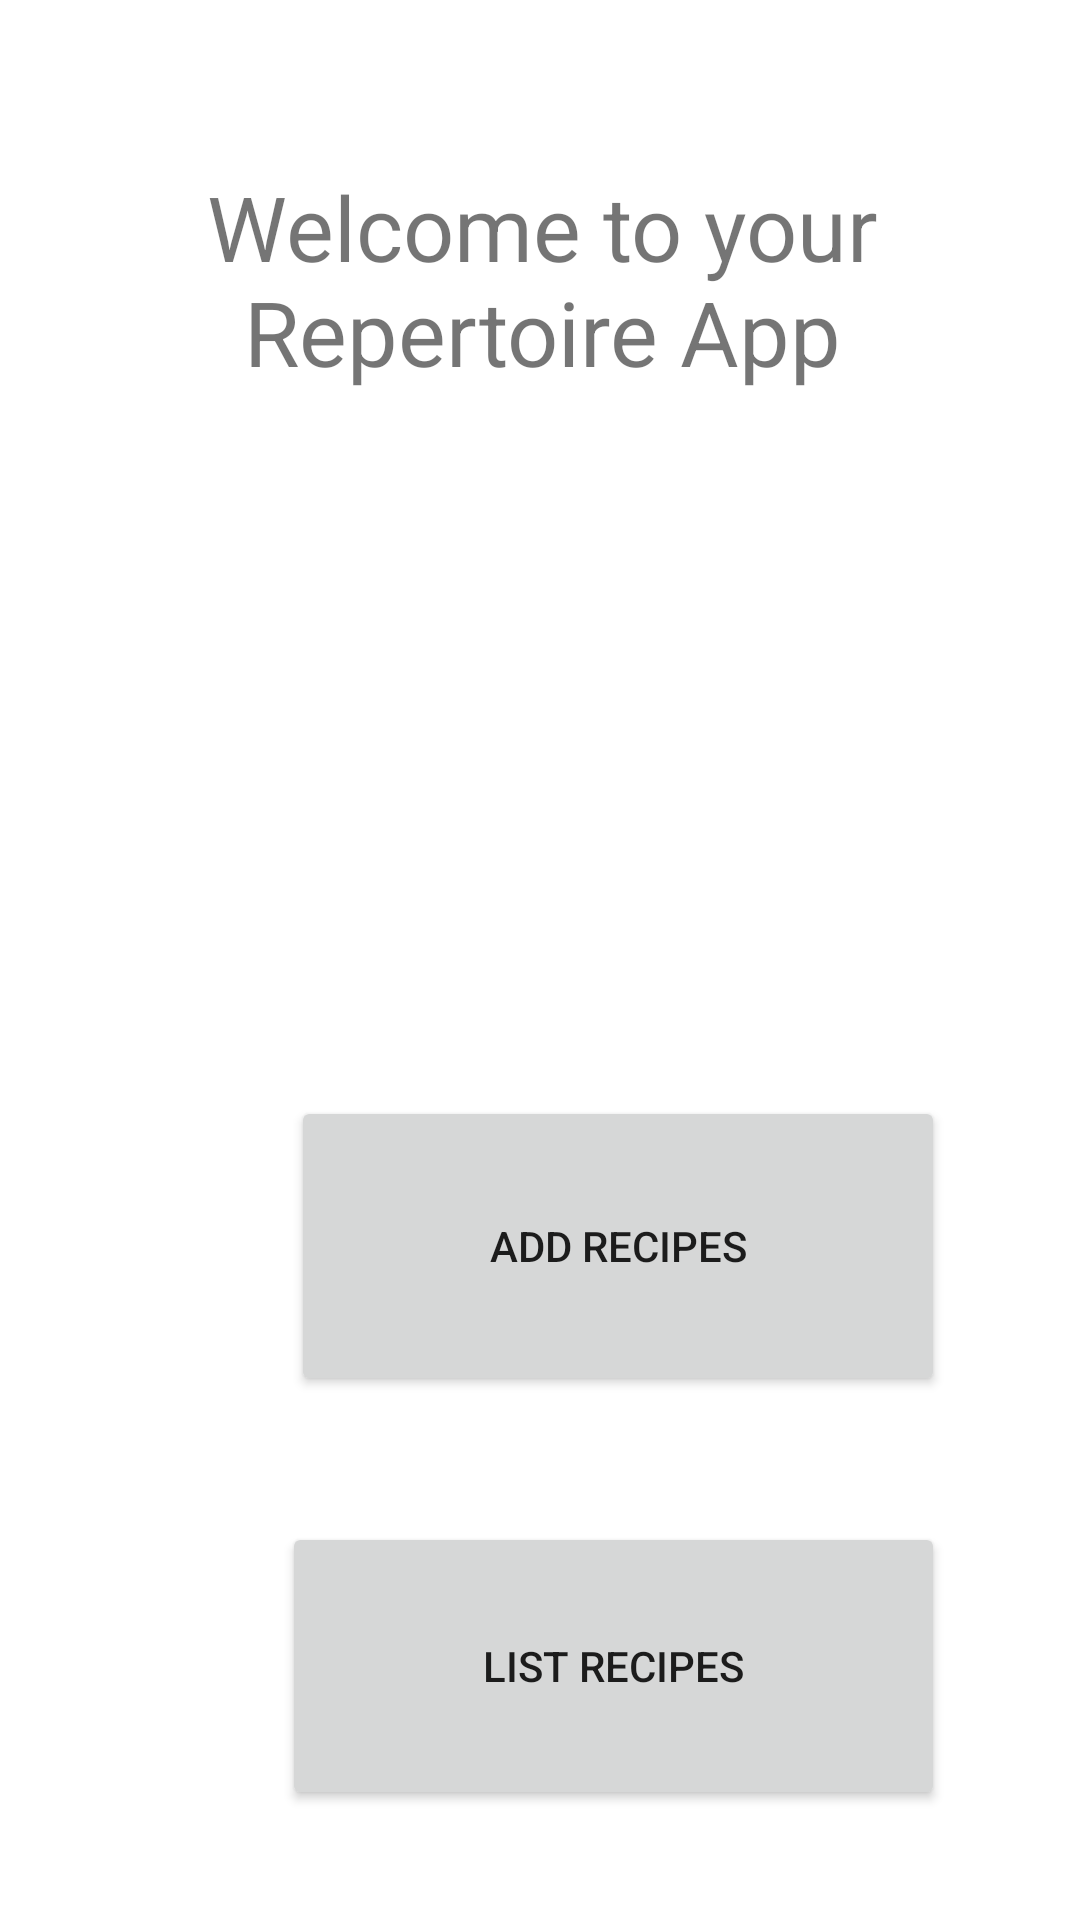

Android layout source for this screen:
<!-- AndroidManifest.xml: application theme Theme.RecipeApp -->
<!-- res/layout/activity_recipe_app.xml -->
<?xml version="1.0" encoding="utf-8"?>
<androidx.constraintlayout.widget.ConstraintLayout xmlns:android="http://schemas.android.com/apk/res/android"
    xmlns:app="http://schemas.android.com/apk/res-auto"
    xmlns:tools="http://schemas.android.com/tools"
    android:layout_width="match_parent"
    android:layout_height="match_parent"
    tools:context=".activities.RecipeAppActivity"
    >

    <TextView
        android:id="@+id/textView"
        android:layout_width="366dp"
        android:layout_height="109dp"
        android:text="Welcome to your Repertoire App"
        android:textAlignment="center"
        android:textSize="30dp"
        app:layout_constraintBottom_toBottomOf="parent"
        app:layout_constraintEnd_toEndOf="parent"
        app:layout_constraintHorizontal_bias="0.488"
        app:layout_constraintStart_toStartOf="parent"
        app:layout_constraintTop_toTopOf="parent"
        app:layout_constraintVertical_bias="0.104"
        />

    <Button
        android:id="@+id/listrecipebtn"
        android:layout_width="221dp"
        android:layout_height="96dp"
        android:layout_marginStart="94dp"
        android:layout_marginTop="21dp"
        android:layout_marginEnd="96dp"
        android:layout_marginBottom="88dp"
        android:text="LIST RECIPES"
        app:layout_constraintBottom_toBottomOf="parent"
        app:layout_constraintEnd_toEndOf="parent"
        app:layout_constraintHorizontal_bias="0.0"
        app:layout_constraintStart_toStartOf="parent"
        app:layout_constraintTop_toBottomOf="@+id/addrecipebtn" />

    <Button
        android:id="@+id/addrecipebtn"
        android:layout_width="218dp"
        android:layout_height="100dp"
        android:layout_marginStart="97dp"
        android:layout_marginTop="252dp"
        android:layout_marginEnd="96dp"
        android:layout_marginBottom="21dp"
        android:text="ADD RECIPES"
        app:layout_constraintBottom_toTopOf="@+id/listrecipebtn"
        app:layout_constraintEnd_toEndOf="parent"
        app:layout_constraintHorizontal_bias="0.0"
        app:layout_constraintStart_toStartOf="parent"
        app:layout_constraintTop_toBottomOf="@+id/textView"
        app:layout_constraintVertical_bias="0.0" />


</androidx.constraintlayout.widget.ConstraintLayout>
<!-- resources referenced by this layout -->
<resources>
  <style name="Theme.RecipeApp" parent="Theme.MaterialComponents.DayNight.DarkActionBar">
          
          <item name="colorPrimary">@color/red1</item>
          <item name="colorPrimaryVariant">@color/purple_700</item>
          <item name="colorOnPrimary">@color/white</item>
          
          <item name="colorSecondary">@color/teal_200</item>
          <item name="colorSecondaryVariant">@color/teal_700</item>
          <item name="colorOnSecondary">@color/black</item>
          
          <item name="android:statusBarColor">?attr/colorPrimaryVariant</item>
          
  
      </style>
  <color name="red1">#950606</color>
  <color name="purple_700">#FF3700B3</color>
  <color name="white">#FFFFFFFF</color>
  <color name="teal_200">#FF03DAC5</color>
  <color name="teal_700">#FF018786</color>
  <color name="black">#FF000000</color>
</resources>
